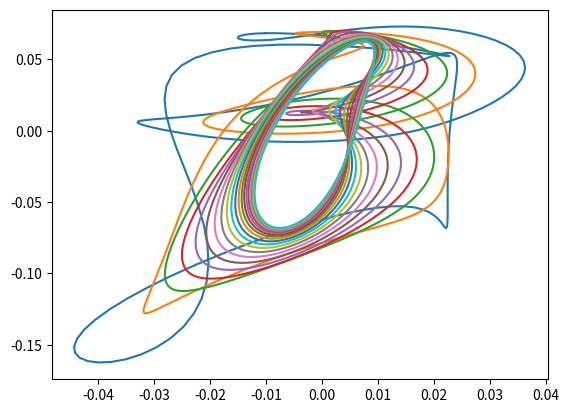

This figure's Python source:
import numpy as np
import matplotlib
import matplotlib.pyplot as plt

def draw(ps):
    n = ps.shape[0]
    X, Y = [ps[n-1][0]], [ps[n-1][1]]
    for i in range(n):
        X.append(ps[i][0])
        Y.append(ps[i][1])
    plt.plot(X, Y)
    plt.show()

def work(ps, z0 = 0.5):
    n = ps.shape[0]
    z1 = (1-z0)/(2*np.cos(np.pi*2/n))
    nps = np.zeros([n, 2])
    for i in range(n):
        nps[i] = ps[i]*z0+(ps[(i+1)%n]+ps[(i-1)%n])*z1
    return nps

n = 200
ps = np.random.rand(n, 2)
ps = ps - np.mean(ps, axis=0)

for j in range(20):
    for i in range(100):
        ps = work(ps,0.2)
    draw(ps)